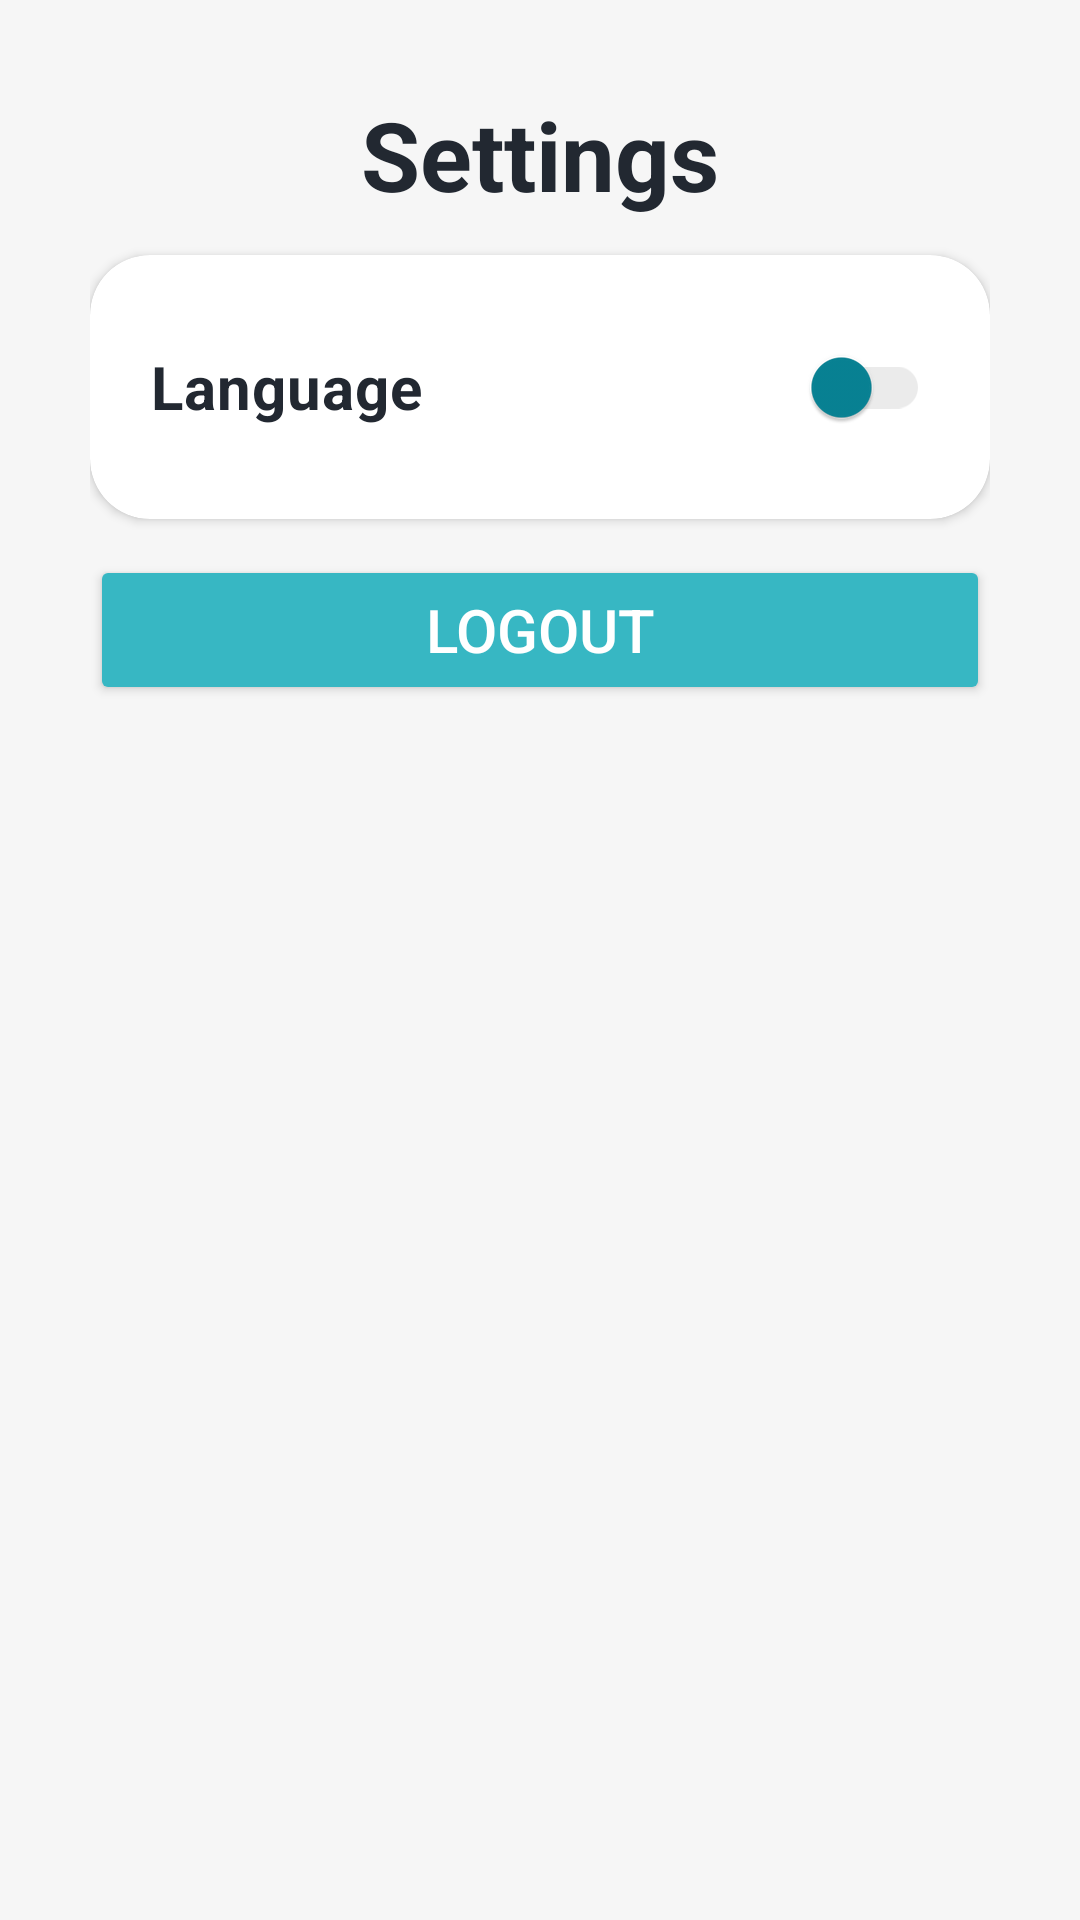

Android layout source for this screen:
<!-- AndroidManifest.xml: application theme Theme.StoryApp -->
<!-- res/layout/activity_settings.xml -->
<?xml version="1.0" encoding="utf-8"?>
<LinearLayout xmlns:android="http://schemas.android.com/apk/res/android"
    xmlns:tools="http://schemas.android.com/tools"
    xmlns:app="http://schemas.android.com/apk/res-auto"
    android:id="@+id/main"
    style="@style/primaryBackground"
    android:layout_width="match_parent"
    android:layout_height="match_parent"
    tools:context=".ui.settings.SettingsActivity"
    android:padding="30dp"
    android:orientation="vertical">
    <TextView
        android:layout_width="match_parent"
        android:layout_height="wrap_content"
        android:text="@string/settings"
        android:textColor="?attr/colorPrimary"
        android:textAlignment="center"
        android:textSize="32sp"
        android:textStyle="bold"
        android:layout_marginBottom="12dp"
        />
    <androidx.cardview.widget.CardView
        android:layout_width="match_parent"
        android:layout_height="wrap_content"
        app:cardCornerRadius="20dp"
        style="@style/cardViewContainerBackground"
        android:layout_marginBottom="12dp"
        >
        <LinearLayout
            android:layout_width="match_parent"
            android:layout_height="match_parent"
            android:orientation="vertical"
            android:padding="20dp"
            android:gravity="start"
            >
            <com.google.android.material.switchmaterial.SwitchMaterial
                android:id="@+id/switchLanguage"
                android:layout_width="match_parent"
                android:layout_height="wrap_content"
                android:textStyle="bold"
                android:textColor="?attr/colorPrimary"
                android:textSize="20sp"
                android:text="@string/language"
                app:thumbTint="@color/accent_secondary"
                app:trackTint="@color/grey"
                />
        </LinearLayout>

    </androidx.cardview.widget.CardView>
    <Button
        android:id="@+id/action_logout"
        android:layout_width="match_parent"
        android:layout_height="50dp"
        android:textSize="20sp"
        android:textColor="@color/white"
        android:text="@string/logout"
        android:backgroundTint="@color/accent_primer"
        />
</LinearLayout>
<!-- resources referenced by this layout -->
<resources>
  <color name="accent_primer">#37B7C3</color>
  <color name="accent_secondary">#088395</color>
  <color name="grey">#FFEBEBEB</color>
  <color name="white">#FFFFFFFF</color>
  <string name="language">Language</string>
  <string name="logout">Logout</string>
  <string name="settings">Settings</string>
  <style name="cardViewContainerBackground" parent="">
          <item name="android:backgroundTint">@color/white</item>
      </style>
  <style name="primaryBackground" parent="">
          <item name="android:background">@color/gray</item>
      </style>
  <style name="Theme.StoryApp" parent="Base.Theme.StoryApp" />
  <color name="gray">#FFF6F6F6</color>
  <style name="Base.Theme.StoryApp" parent="Theme.Material3.DayNight">
          <item name="android:statusBarColor">@color/accent_secondary</item>
          <item name="colorPrimary">@color/black_secondary</item>
          <item name="color">@color/black_tertiary</item>
          
          
      </style>
  <color name="black_secondary">#FF222831</color>
  <color name="black_tertiary">#FF31363F</color>
</resources>
